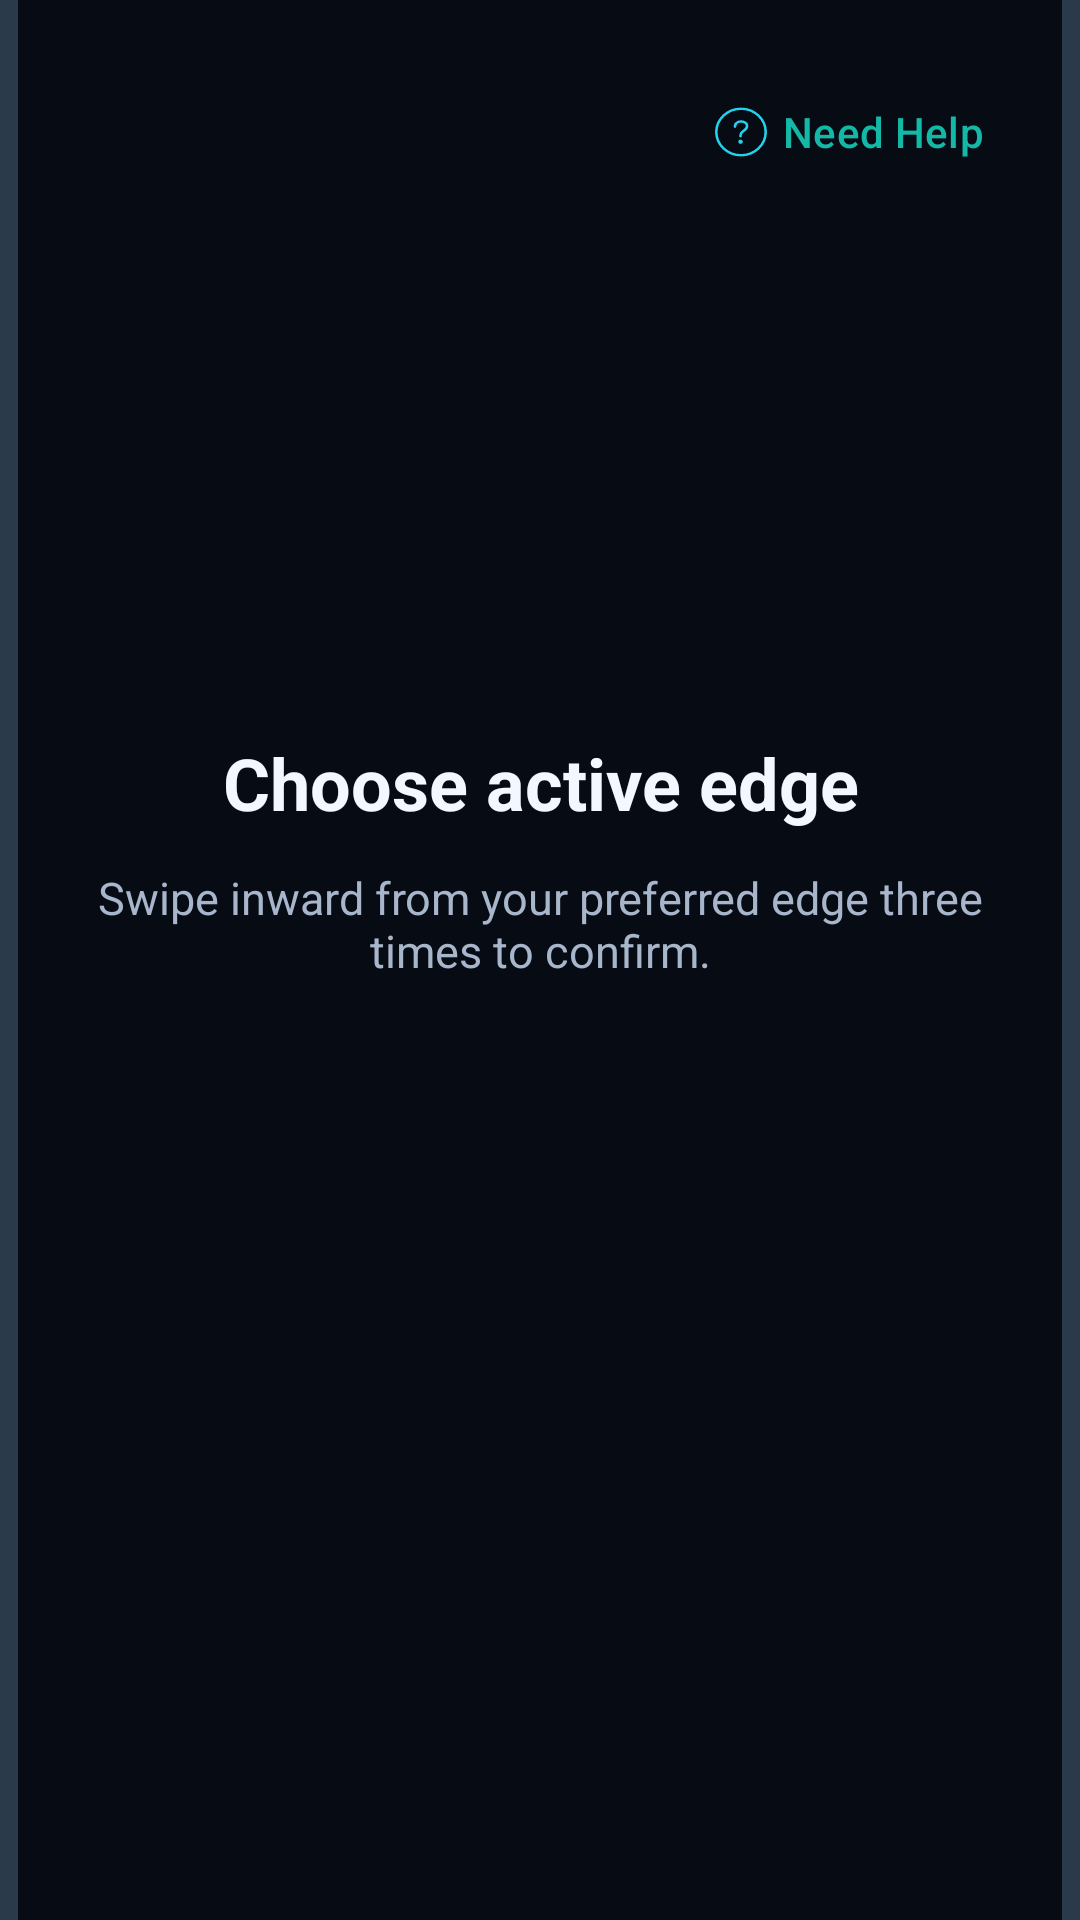

Android layout source for this screen:
<!-- AndroidManifest.xml: application theme Theme.DhwaniControl -->
<!-- res/layout/activity_edge_swipe_setup.xml -->
<?xml version="1.0" encoding="utf-8"?>
<FrameLayout xmlns:android="http://schemas.android.com/apk/res/android"
    xmlns:app="http://schemas.android.com/apk/res-auto"
    android:id="@+id/setupRoot"
    android:layout_width="match_parent"
    android:layout_height="match_parent"
    android:background="@color/colorBackground">

    <View
        android:id="@+id/leftEdgeStrip"
        android:layout_width="6dp"
        android:layout_height="match_parent"
        android:layout_gravity="start"
        android:background="@color/edgeInactive" />

    <View
        android:id="@+id/rightEdgeStrip"
        android:layout_width="6dp"
        android:layout_height="match_parent"
        android:layout_gravity="end"
        android:background="@color/edgeInactive" />

    <com.google.android.material.button.MaterialButton
        android:id="@+id/helpButton"
        style="@style/Widget.Material3.Button.TextButton"
        android:layout_width="wrap_content"
        android:layout_height="wrap_content"
        android:layout_gravity="top|end"
        android:layout_marginTop="20dp"
        android:layout_marginEnd="20dp"
        android:text="@string/home_need_help"
        app:icon="@drawable/ic_help_placeholder"
        app:iconSize="20dp"
        app:iconTint="@color/colorAccent" />

    <LinearLayout
        android:id="@+id/setupInfoContainer"
        android:layout_width="match_parent"
        android:layout_height="wrap_content"
        android:layout_gravity="center"
        android:gravity="center"
        android:orientation="vertical"
        android:paddingStart="24dp"
        android:paddingEnd="24dp">

        <TextView
            android:id="@+id/setupTitleText"
            android:layout_width="match_parent"
            android:layout_height="wrap_content"
            android:gravity="center"
            android:text="@string/edge_setup_title"
            android:textColor="@color/colorTextPrimary"
            android:textSize="24sp"
            android:textStyle="bold" />

        <TextView
            android:id="@+id/setupBodyText"
            android:layout_width="match_parent"
            android:layout_height="wrap_content"
            android:layout_marginTop="12dp"
            android:gravity="center"
            android:text="@string/edge_setup_body"
            android:textColor="@color/colorTextSecondary"
            android:textSize="15sp" />

        <TextView
            android:id="@+id/swipeCounterText"
            android:layout_width="wrap_content"
            android:layout_height="wrap_content"
            android:layout_marginTop="24dp"
            android:paddingStart="16dp"
            android:paddingTop="10dp"
            android:paddingEnd="16dp"
            android:paddingBottom="10dp"
            android:textColor="@color/colorAccent"
            android:textSize="18sp"
            android:textStyle="bold" />
    </LinearLayout>

    <View
        android:id="@+id/gestureSurface"
        android:layout_width="match_parent"
        android:layout_height="match_parent"
        android:background="@android:color/transparent" />

</FrameLayout>
<!-- resources referenced by this layout -->
<resources>
  <color name="colorAccent">#22D3EE</color>
  <color name="colorBackground">#070B14</color>
  <color name="colorTextPrimary">#F3F7FF</color>
  <color name="colorTextSecondary">#A8B6CB</color>
  <color name="edgeInactive">#2A3A4A</color>
  <!-- drawable ic_help_placeholder (drawable) -->
  <vector xmlns:android="http://schemas.android.com/apk/res/android" xmlns:aapt="http://schemas.android.com/aapt"
      android:viewportWidth="49.328"
      android:viewportHeight="52.4"
      android:width="24dp"
      android:height="24dp">
      <path
          android:pathData="M24.664 47.029c11.451 0 20.818 -9.367 20.818 -20.84 0 -11.451 -9.367 -20.818 -20.818 -20.818S3.846 14.738 3.846 26.189c0 11.473 9.367 20.84 20.818 20.84Zm0 -1.053c-10.893 0 -19.766 -8.873 -19.766 -19.787 0 -10.893 8.873 -19.766 19.766 -19.766 10.914 0 19.766 8.873 19.766 19.766 0 10.914 -8.852 19.787 -19.766 19.787Zm-0.344 -15.533c0.301 0 0.516 -0.236 0.516 -0.58v-0.817c0 -1.396 0.58 -2.212 2.342 -3.437 2.277 -1.568 3.05 -2.814 3.05 -4.727 0 -2.513 -2.255 -4.425 -5.5 -4.425 -3.265 0 -5.35 2.02 -5.585 4.297a8 8 0 0 0 -0.043 0.751c0 0.344 0.236 0.56 0.558 0.56 0.344 0 0.559 -0.216 0.559 -0.56 0.172 -2.19 1.783 -4.017 4.447 -4.017 2.729 0 4.447 1.46 4.447 3.48 0 1.483 -0.709 2.471 -2.857 3.953 -1.848 1.29 -2.492 2.385 -2.492 4.061v0.88c0 0.345 0.236 0.581 0.558 0.581Zm-0.043 5.586c0.774 0 1.354 -0.666 1.354 -1.354 0 -0.73 -0.58 -1.353 -1.354 -1.353a1.36 1.36 0 0 0 -1.353 1.353c0 0.688 0.601 1.354 1.353 1.354Z"
          android:fillColor="#FFFFFFFF"
          android:strokeColor="#FFFFFFFF"
          android:strokeWidth="1" />
  </vector>
  <string name="edge_setup_body">Swipe inward from your preferred edge three times to confirm.</string>
  <string name="edge_setup_title">Choose active edge</string>
  <string name="home_need_help">Need Help</string>
  <style name="Theme.DhwaniControl" parent="Theme.Material3.Dark.NoActionBar">
          
          <item name="colorPrimary">@color/colorPrimary</item>
          <item name="colorOnPrimary">@color/colorTextPrimary</item>
          <item name="colorSecondary">@color/colorAccent</item>
          <item name="colorOnSecondary">@color/colorBackground</item>
          <item name="colorSurface">@color/colorSurface</item>
          <item name="colorOnSurface">@color/colorTextPrimary</item>
          <item name="colorSurfaceVariant">@color/colorSurfaceVariant</item>
          <item name="colorOnSurfaceVariant">@color/colorTextSecondary</item>
          <item name="colorError">@color/colorWarning</item>
          <item name="colorOnError">@color/colorBackground</item>
          
          <item name="colorOutline">@color/colorTextMuted</item>
  
          
          <item name="android:statusBarColor">@color/colorBackground</item>
          <item name="android:navigationBarColor">@color/colorBackground</item>
          <item name="android:windowBackground">@color/colorBackground</item>
          <item name="android:windowLightStatusBar">false</item>
          <item name="android:windowLightNavigationBar">false</item>
  
          
          <item name="colorSurfaceContainer">@color/colorSurface</item>
          <item name="colorSurfaceContainerHigh">@color/colorSurface</item>
          <item name="colorSurfaceContainerHighest">@color/colorSurfaceVariant</item>
          <item name="colorSurfaceContainerLow">@color/colorBackground</item>
          <item name="colorSurfaceContainerLowest">@color/colorBackground</item>
      </style>
  <color name="colorPrimary">#14B8A6</color>
  <color name="colorSurface">#111A2A</color>
  <color name="colorSurfaceVariant">#233247</color>
  <color name="colorWarning">#F59E0B</color>
  <color name="colorTextMuted">#6B7A93</color>
</resources>
